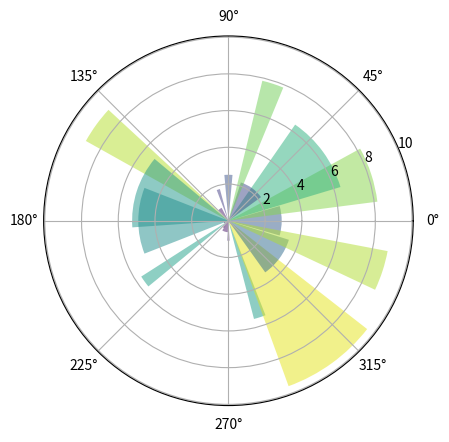

Here is the Python script that generated this plot:
"""
=======================
Pie chart on polar axis
=======================

Demo of bar plot on a polar axis.
"""
import numpy as np
import matplotlib.pyplot as plt


# Compute pie slices
N = 20
theta = np.linspace(0.0, 2 * np.pi, N, endpoint=False)
radii = 10 * np.random.rand(N)
width = np.pi / 4 * np.random.rand(N)

ax = plt.subplot(111, projection='polar')
bars = ax.bar(theta, radii, width=width, bottom=0.0)

# Use custom colors and opacity
for r, bar in zip(radii, bars):
    bar.set_facecolor(plt.cm.viridis(r / 10.))
    bar.set_alpha(0.5)

plt.show()
